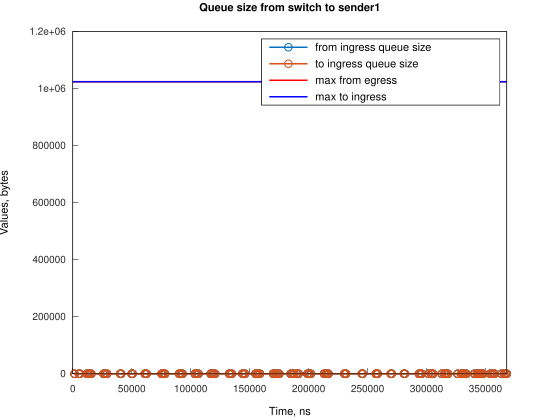

The file beside this chart, header and first rows:
Time, from_ingress_queue_size, to_ingress_queue_size
1495, 1, nan
1495, 0, 0
5216, 1, 0
5217, 0, 0
5965, 1, 0
5965, 0, 0
11922, 1, 0
11922, 0, 0
13412, 1, 0
13412, 0, 0
14160, 1, 0
14160, 0, 0
15650, 1, 0
15650, 0, 0
26078, 1, 0
26078, 0, 0
27573, 1, 0
27573, 0, 0
29063, 1, 0
29063, 0, 0
40234, 1, 0
40234, 0, 0
40979, 1, 0
40979, 0, 0
49924, 1, 0
49924, 0, 0
50670, 1, 0
50670, 0, 0
61101, 1, 0
61101, 0, 0
61841, 1, 0
61841, 0, 0
62589, 1, 0
62589, 0, 0
75257, 1, 0
75257, 0, 0
75997, 1, 0
75997, 0, 0
76745, 1, 0
76745, 0, 0
78237, 1, 0
78237, 0, 0
90153, 1, 0
90153, 0, 0
91646, 1, 0
91646, 0, 0
93136, 1, 0
93136, 0, 0
103564, 1, 0
103564, 0, 0
105057, 1, 0
105057, 0, 0
106547, 1, 0
106547, 0, 0
116979, 1, 0
116979, 0, 0
117725, 1, 0
117725, 0, 0
119213, 1, 0
119213, 0, 0
... 146 more rows
